Labelled photos from "classification_dataset", an image-classification folder in SahanaK17/Coffee_Fruit_Prediction. The possible labels are: overripe, ripe, unripe.

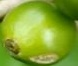
Label: unripe

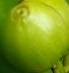
Label: unripe

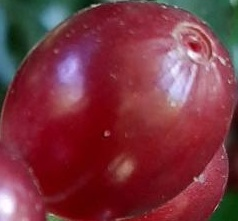
Label: ripe

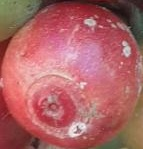
Label: ripe

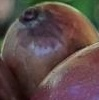
Label: overripe

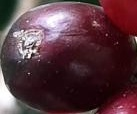
Label: overripe
